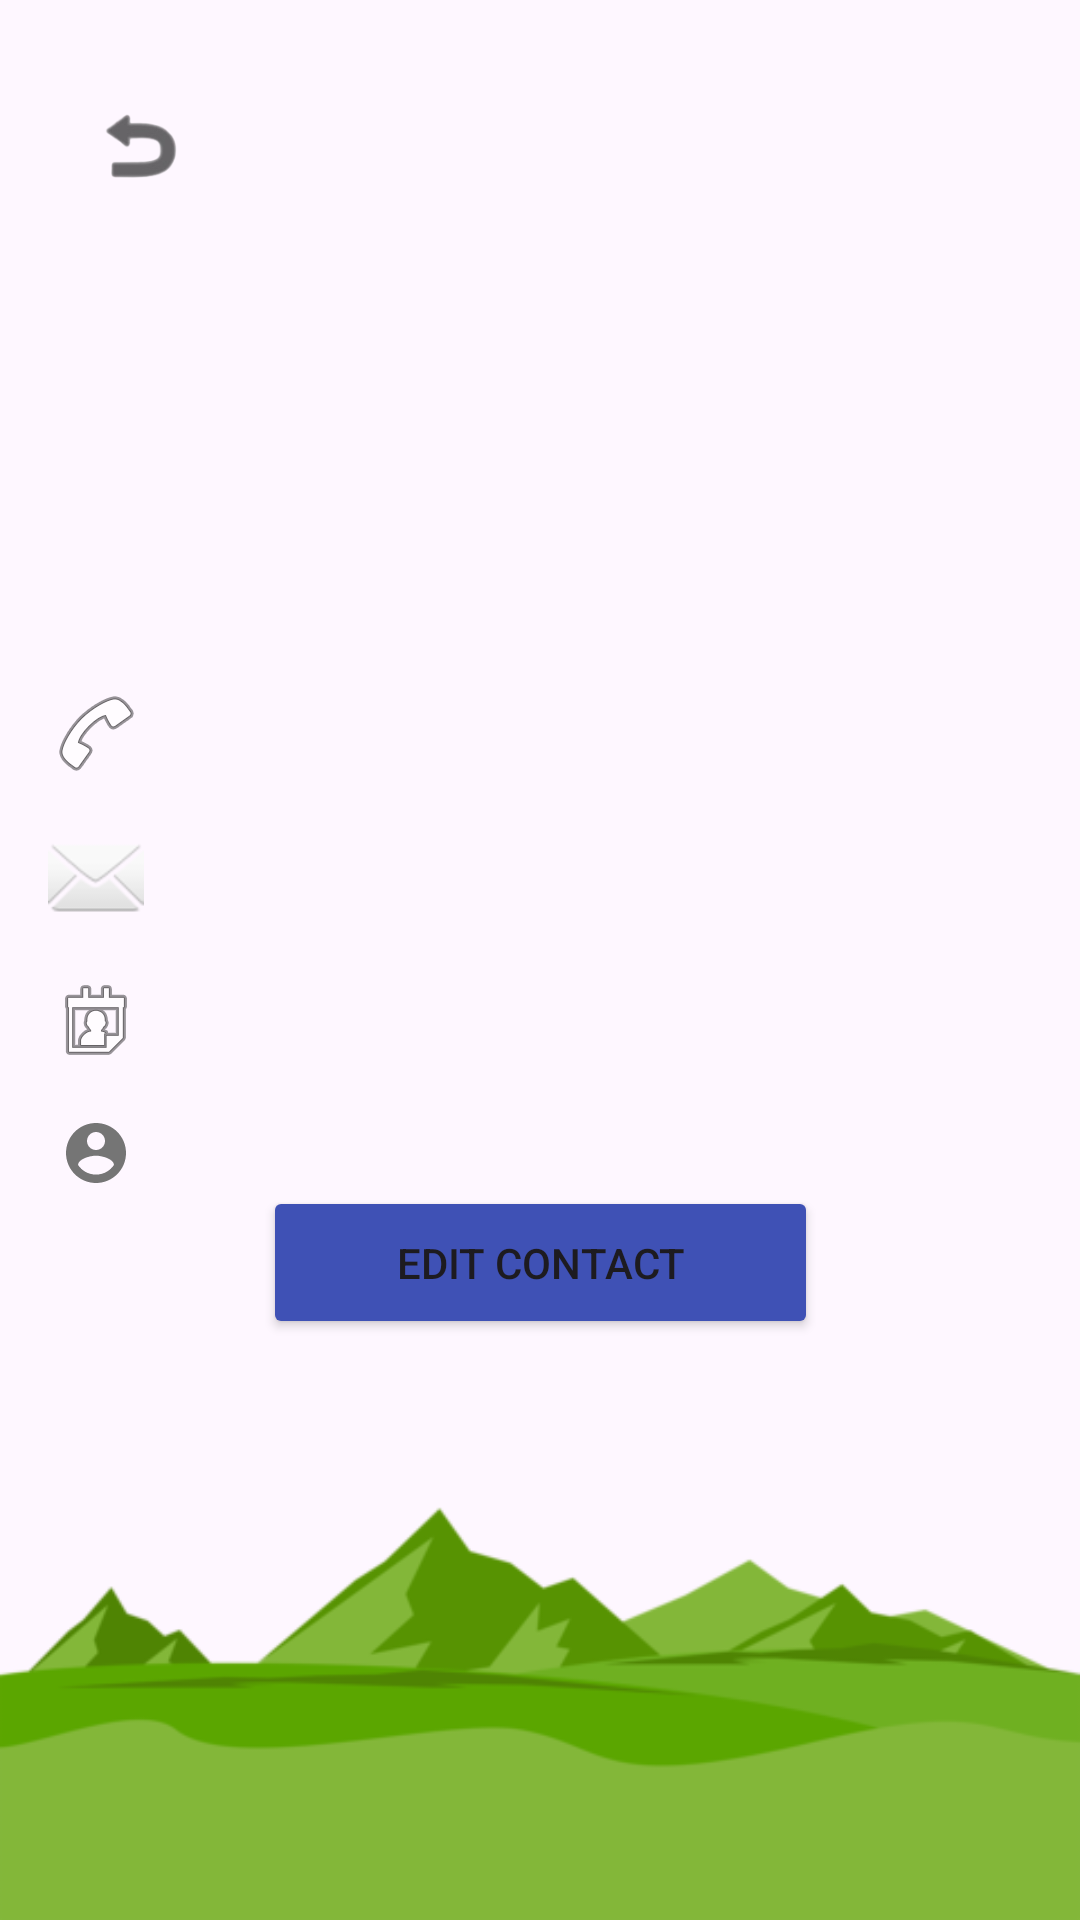

The Android layout XML behind this screen, and the referenced resources:
<!-- AndroidManifest.xml: application theme Theme.ContactBookProject -->
<!-- res/layout/activity_view_contact.xml -->
<?xml version="1.0" encoding="utf-8"?>
<androidx.constraintlayout.widget.ConstraintLayout xmlns:android="http://schemas.android.com/apk/res/android"
    xmlns:app="http://schemas.android.com/apk/res-auto"
    xmlns:tools="http://schemas.android.com/tools"
    android:layout_width="match_parent"
    android:layout_height="match_parent"
    tools:context=".ViewContactActivity">

    
    <ImageView
        android:id="@+id/ivViewContactBackground"
        android:layout_width="match_parent"
        android:layout_height="wrap_content"
        android:src="@drawable/activitymainbackground"
        android:scaleType="fitEnd"
        android:adjustViewBounds="true"
        app:layout_constraintBottom_toBottomOf="parent"
        app:layout_constraintStart_toStartOf="parent"
        app:layout_constraintEnd_toEndOf="parent" />

    <ImageButton
        android:id="@+id/btnBackFromView"
        android:layout_width="66dp"
        android:layout_height="66dp"
        android:background="?attr/selectableItemBackgroundBorderless"
        android:scaleType="fitCenter"
        android:src="@drawable/contactviewbackbuttonpicture"
        android:layout_marginStart="16dp"
        android:layout_marginTop="16dp"
        app:layout_constraintStart_toStartOf="parent"
        app:layout_constraintTop_toTopOf="parent" />

    <ImageView
        android:id="@+id/ivGenderPicture"
        android:layout_width="150dp"
        android:layout_height="150dp"
        android:layout_marginTop="40dp"
        app:layout_constraintEnd_toEndOf="parent"
        app:layout_constraintHorizontal_bias="0.497"
        app:layout_constraintStart_toStartOf="parent"
        app:layout_constraintTop_toTopOf="parent"
        tools:src="@drawable/maledefaultpicture" />

    <TextView
        android:id="@+id/tvContactNameView"
        android:layout_width="wrap_content"
        android:layout_height="wrap_content"
        android:layout_marginTop="172dp"
        android:textColor="@android:color/black"
        android:textSize="24sp"
        android:textStyle="bold"
        app:layout_constraintEnd_toEndOf="parent"
        app:layout_constraintHorizontal_bias="0.497"
        app:layout_constraintStart_toStartOf="parent"
        app:layout_constraintTop_toTopOf="parent"
        tools:text="Contact Name" />

    <TextView
        android:id="@+id/tvPhoneNumberView"
        android:layout_width="wrap_content"
        android:layout_height="wrap_content"
        android:layout_marginTop="24dp"
        android:layout_marginStart="16dp"
        android:drawablePadding="8dp"
        android:gravity="center_vertical"
        android:textColor="@android:color/darker_gray"
        android:textSize="18sp"
        app:drawableStartCompat="@android:drawable/ic_menu_call"
        app:layout_constraintStart_toStartOf="parent"
        app:layout_constraintTop_toBottomOf="@+id/tvContactNameView"
        tools:text="123-456-7890" />

    <TextView
        android:id="@+id/tvEmailView"
        android:layout_width="wrap_content"
        android:layout_height="wrap_content"
        android:layout_marginTop="16dp"
        android:layout_marginStart="16dp"
        android:drawablePadding="8dp"
        android:gravity="center_vertical"
        android:textColor="@android:color/darker_gray"
        android:textSize="18sp"
        app:drawableStartCompat="@android:drawable/ic_dialog_email"
        app:layout_constraintStart_toStartOf="parent"
        app:layout_constraintTop_toBottomOf="@+id/tvPhoneNumberView"
        tools:text="contact@email.com" />

    <TextView
        android:id="@+id/tvBirthdayView"
        android:layout_width="wrap_content"
        android:layout_height="wrap_content"
        android:layout_marginTop="16dp"
        android:layout_marginStart="16dp"
        android:drawablePadding="8dp"
        android:gravity="center_vertical"
        android:textColor="@android:color/darker_gray"
        android:textSize="18sp"
        app:drawableStartCompat="@android:drawable/ic_menu_my_calendar"
        app:layout_constraintStart_toStartOf="parent"
        app:layout_constraintTop_toBottomOf="@+id/tvEmailView"
        tools:text="01/01/1990" />

    <TextView
        android:id="@+id/tvGenderView"
        android:layout_width="wrap_content"
        android:layout_height="wrap_content"
        android:layout_marginStart="20dp"
        android:layout_marginTop="16dp"
        android:drawablePadding="12dp"
        android:gravity="center_vertical"
        android:textColor="@android:color/darker_gray"
        android:textSize="18sp"
        app:drawableStartCompat="@drawable/ic_gender_profile"
        app:layout_constraintStart_toStartOf="parent"
        app:layout_constraintTop_toBottomOf="@+id/tvBirthdayView"
        tools:text="Male" />

    <Button
        android:id="@+id/btnUpdateContactView"
        android:layout_width="185dp"
        android:layout_height="51dp"
        android:layout_marginBottom="16dp"
        android:backgroundTint="#3F51B5"
        android:paddingVertical="12dp"
        android:text="Edit Contact"
        app:cornerRadius="8dp"
        app:layout_constraintBottom_toBottomOf="parent"
        app:layout_constraintEnd_toEndOf="parent"
        app:layout_constraintStart_toStartOf="parent"
        app:layout_constraintTop_toBottomOf="@+id/tvContactNameView"
        app:layout_constraintVertical_bias="0.518" />

</androidx.constraintlayout.widget.ConstraintLayout>
<!-- resources referenced by this layout -->
<resources>
  <!-- drawable activitymainbackground: png bitmap (drawable, 14531 bytes) -->
  <!-- drawable contactviewbackbuttonpicture: png bitmap (drawable, 8617 bytes) -->
  <!-- drawable ic_gender_profile (drawable) -->
  <vector xmlns:android="http://schemas.android.com/apk/res/android"
      android:width="24dp"
      android:height="24dp"
      android:viewportWidth="24.0"
      android:viewportHeight="24.0">
      <path
          android:fillColor="#FF757575"
          android:pathData="M12,2C6.48,2 2,6.48 2,12s4.48,10 10,10 10,-4.48 10,-10S17.52,2 12,2zM12,5c1.66,0 3,1.34 3,3s-1.34,3 -3,3 -3,-1.34 -3,-3 1.34,-3 3,-3zM12,19.2c-2.5,0 -4.71,-1.28 -6,-3.22 0.03,-1.99 4,-3.08 6,-3.08 1.99,0 5.97,1.09 6,3.08 -1.29,1.94 -3.5,3.22 -6,3.22z"/>
  </vector>
  <!-- drawable maledefaultpicture: png bitmap (drawable, 16865 bytes) -->
  <style name="Theme.ContactBookProject" parent="Base.Theme.ContactBookProject" />
  <style name="Base.Theme.ContactBookProject" parent="Theme.Material3.DayNight.NoActionBar">
          
          
      </style>
</resources>
